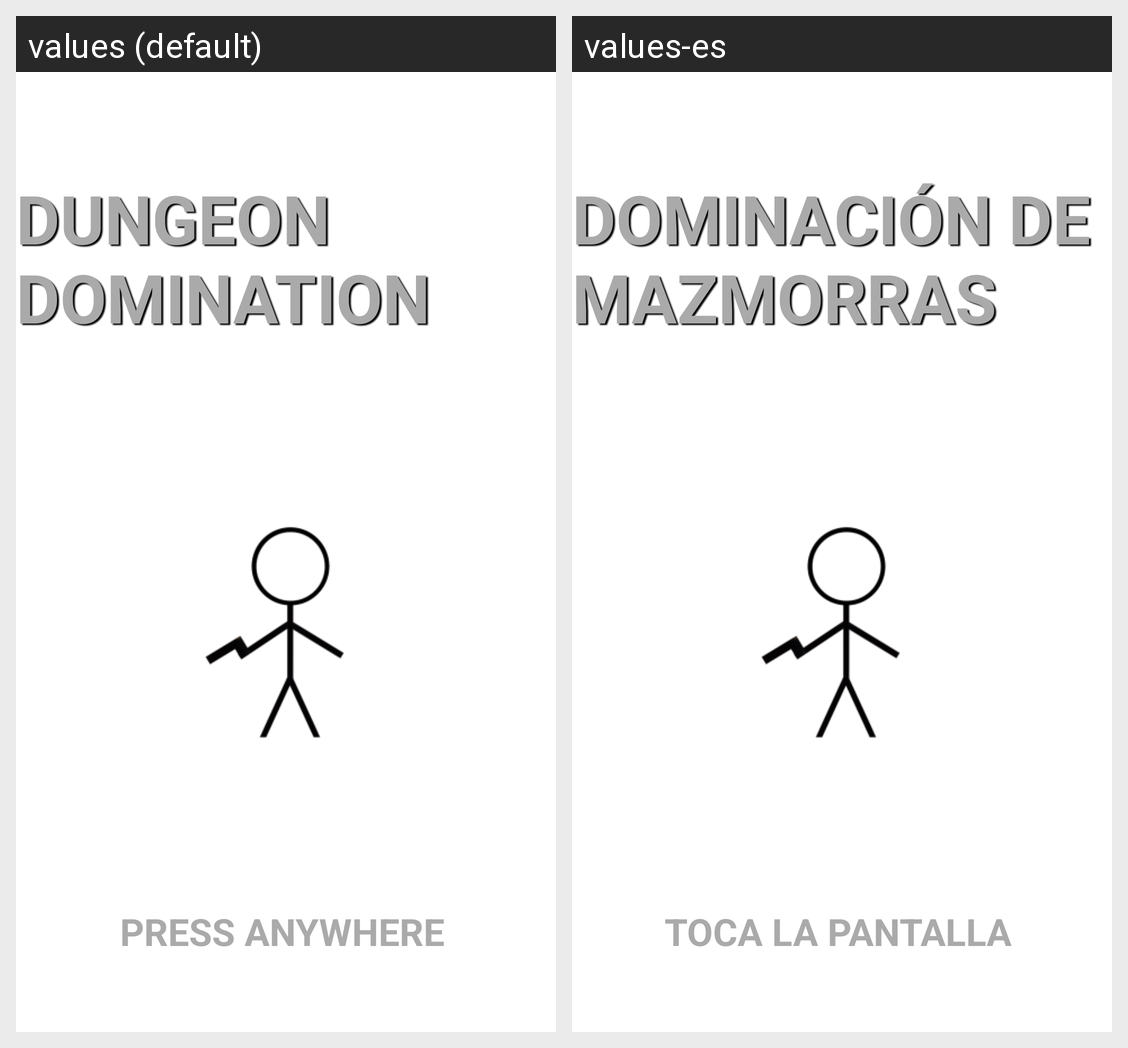

Locale-by-locale string values for the Android screen shown in this grid:
Android screen res/layout/activity_main.xml rendered under 2 locales, left to right: values (default), values-es. Device: Nexus 5 (rendered at 1080×1920; each locale shown at half size, 540×960, under a caption strip naming it); theme Theme.DungeonDomination.
Strings drawn on this screen, with the default value and each locale's value (text and hints the layout hard-codes, and strings that could not be matched under every locale, appear in the picture but are not listed):

app_name
  values: Dungeon Domination
  values-es: Dominación de Mazmorras

press_to_start
  values: PRESS ANYWHERE
  values-es: TOCA LA PANTALLA
